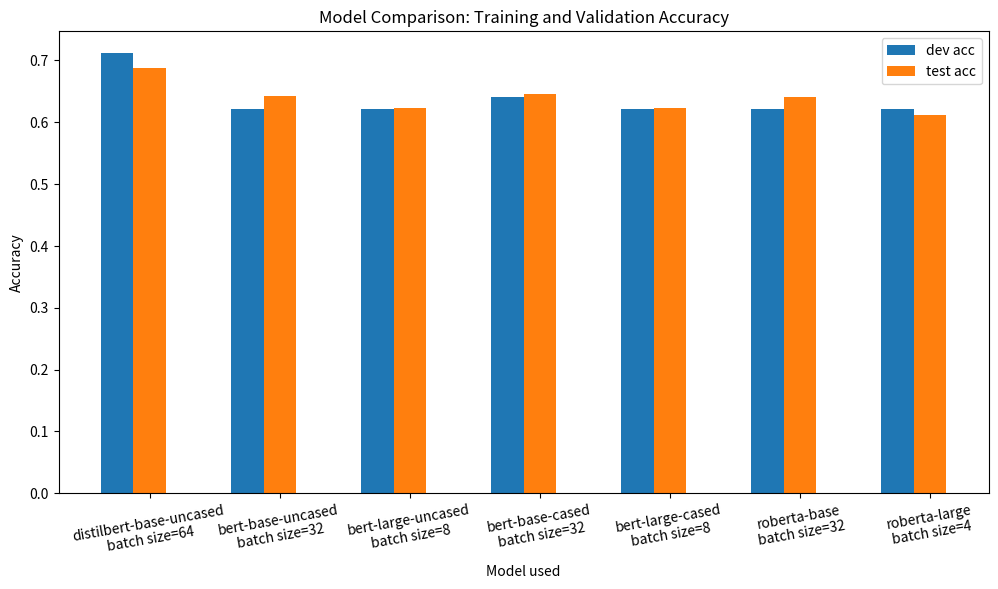

Source code (Python):
import matplotlib.pyplot as plt

# set width of bar
barWidth = 0.25
fig = plt.figure(figsize =(12, 6))

# set height of bar
models = ['distilbert-base-uncased\nbatch size=64', 'bert-base-uncased\nbatch size=32', 'bert-large-uncased\nbatch size=8', 
        'bert-base-cased\nbatch size=32', 'bert-large-cased\nbatch size=8', 'roberta-base\nbatch size=32', 'roberta-large\nbatch size=4']
dev_acc = [0.7116, 0.6217, 0.6217, 0.6413, 0.6217, 0.6217, 0.6217]
test_acc = [0.6874, 0.6426, 0.6236, 0.6454, 0.6237, 0.6405, 0.6111]

# Set position of bar on X axis
br1 = range(len(models))
br2 = [x + barWidth for x in br1]

# Make the plot
plt.bar(br1, dev_acc, width = barWidth, label ='dev acc')
plt.bar(br2, test_acc, width = barWidth, label ='test acc')

# Adding Xticks
plt.xlabel('Model used')
plt.ylabel('Accuracy')
plt.xticks([r + barWidth for r in range(len(models))], models, rotation=10)
plt.title('Model Comparison: Training and Validation Accuracy')
plt.legend()
fig.savefig('models_barplot.png')